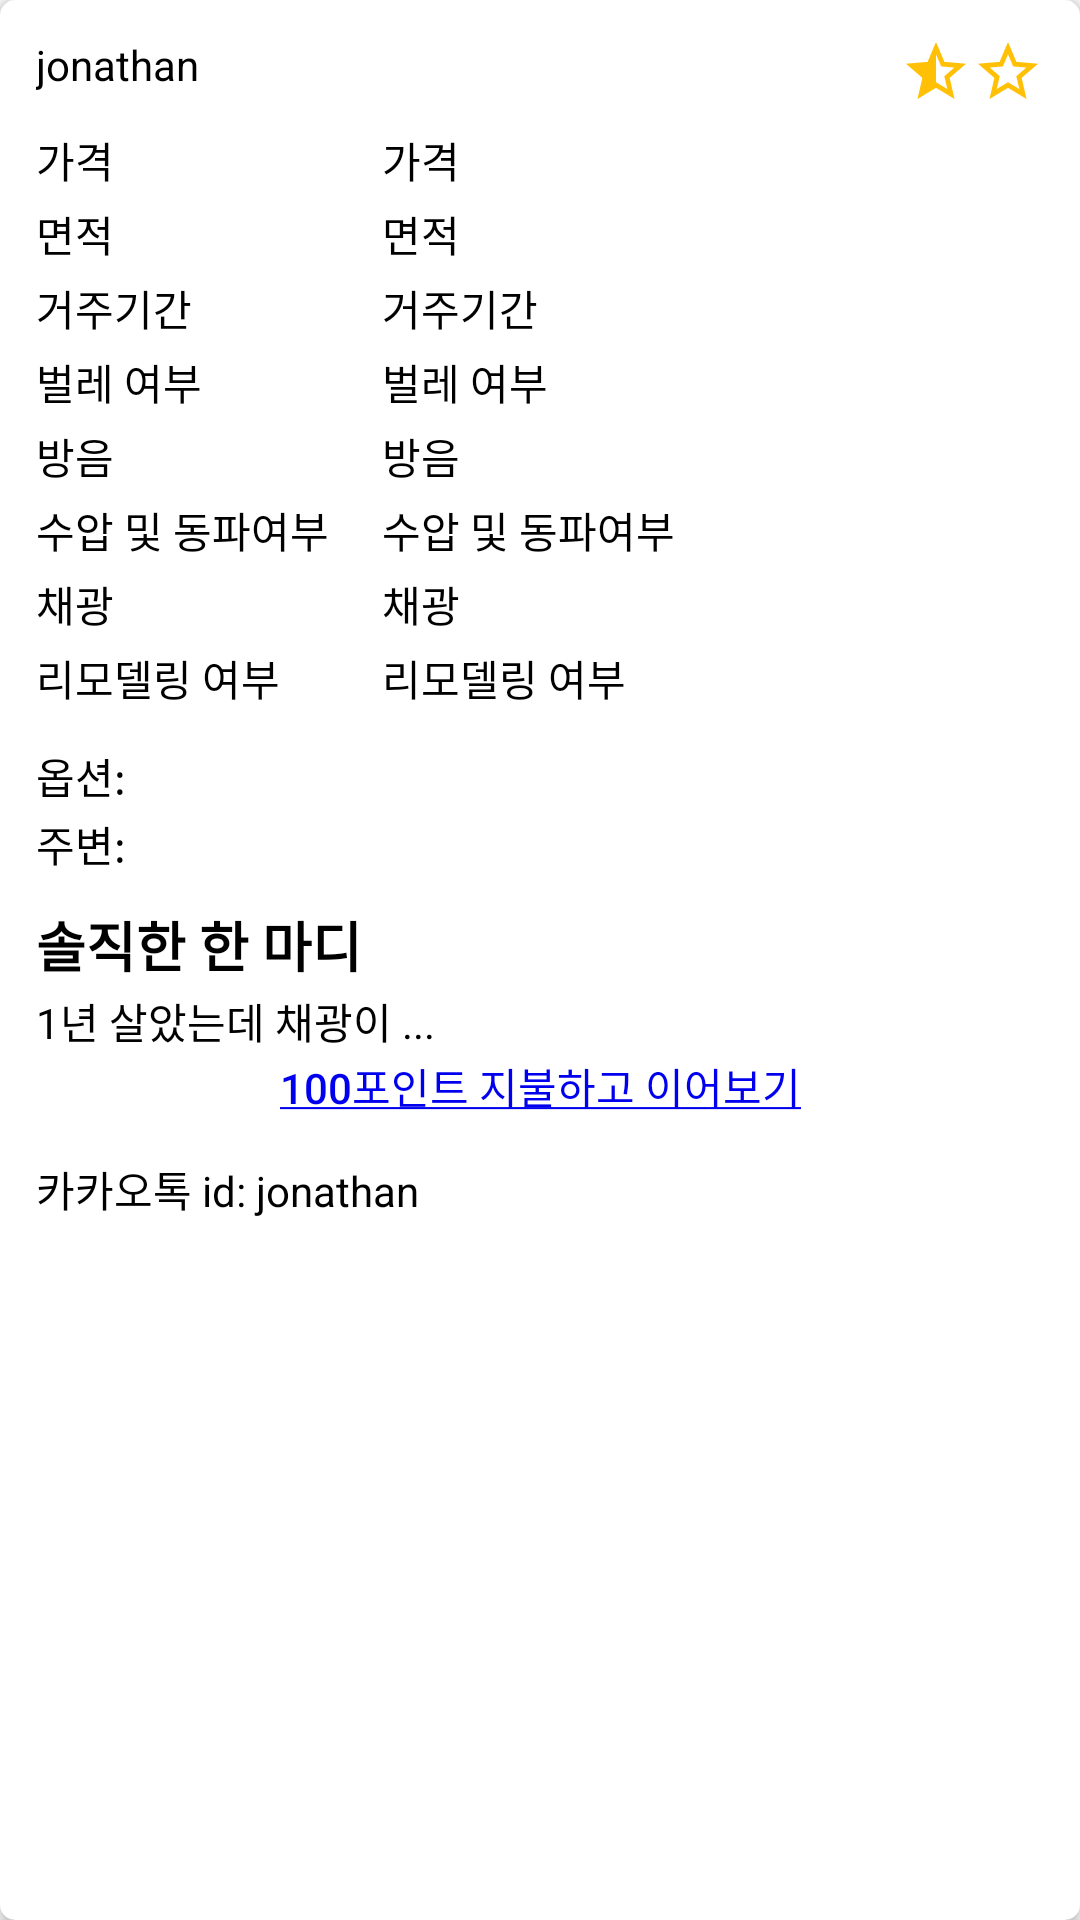

The Android layout XML behind this screen, and the referenced resources:
<!-- AndroidManifest.xml: application theme MyTheme -->
<!-- res/layout/fragment_user_review.xml -->
<?xml version="1.0" encoding="utf-8"?>
<androidx.cardview.widget.CardView xmlns:android="http://schemas.android.com/apk/res/android"
    xmlns:app="http://schemas.android.com/apk/res-auto"
    android:layout_width="match_parent"
    android:layout_height="wrap_content"
    app:cardCornerRadius="@dimen/card_radius"
    app:cardElevation="@dimen/card_elevation">
    <androidx.constraintlayout.widget.ConstraintLayout
        android:layout_width="match_parent"
        android:layout_height="match_parent"
        android:layout_margin="@dimen/card_interior_margin">
        <TextView
            app:layout_constraintTop_toTopOf="parent"
            app:layout_constraintStart_toStartOf="parent"
            android:id="@+id/tv_reviewer_id"
            android:layout_width="wrap_content"
            android:layout_height="wrap_content"
            android:layout_margin="@dimen/text_margin"
            android:text="jonathan"/>
        <FrameLayout
            android:layout_width="wrap_content"
            android:layout_height="wrap_content"
            app:layout_constraintTop_toTopOf="parent"
            app:layout_constraintEnd_toEndOf="parent">
            <include
                layout="@layout/item_stars"/>
        </FrameLayout>
        <androidx.recyclerview.widget.RecyclerView
            android:id="@+id/rv_review_detail_photos"
            android:layout_width="match_parent"
            android:layout_height="wrap_content"
            android:layout_marginTop="@dimen/section_margin"
            app:layout_constraintTop_toBottomOf="@id/tv_reviewer_id"/>
        <LinearLayout
            android:id="@+id/ll_card_user_review_left"
            android:layout_width="wrap_content"
            android:layout_height="wrap_content"
            app:layout_constraintStart_toStartOf="parent"
            app:layout_constraintTop_toBottomOf="@id/rv_review_detail_photos"
            android:orientation="vertical">
            <TextView
                android:layout_width="match_parent"
                android:layout_height="wrap_content"
                android:layout_margin="@dimen/text_margin"
                android:text="@string/price"/>
            <TextView
                android:layout_width="match_parent"
                android:layout_height="wrap_content"
                android:layout_margin="@dimen/text_margin"
                android:text="@string/room_area"/>
            <TextView
                android:layout_width="match_parent"
                android:layout_height="wrap_content"
                android:layout_margin="@dimen/text_margin"
                android:text="@string/residential_period"/>
            <TextView
                android:layout_width="match_parent"
                android:layout_height="wrap_content"
                android:layout_margin="@dimen/text_margin"
                android:text="@string/insect"/>
            <TextView
                android:layout_width="match_parent"
                android:layout_height="wrap_content"
                android:layout_margin="@dimen/text_margin"
                android:text="@string/soundproof"/>
            <TextView
                android:layout_width="match_parent"
                android:layout_height="wrap_content"
                android:layout_margin="@dimen/text_margin"
                android:text="@string/water_pressure_freeze"/>
            <TextView
                android:layout_width="match_parent"
                android:layout_height="wrap_content"
                android:layout_margin="@dimen/text_margin"
                android:text="@string/sunlight"/>
            <TextView
                android:layout_width="match_parent"
                android:layout_height="wrap_content"
                android:layout_margin="@dimen/text_margin"
                android:text="@string/remodeled"/>
        </LinearLayout>
        <LinearLayout
            android:id="@+id/ll_card_user_review_right"
            android:layout_width="wrap_content"
            android:layout_height="wrap_content"
            android:orientation="vertical"
            app:layout_constraintStart_toEndOf="@id/ll_card_user_review_left"
            app:layout_constraintEnd_toEndOf="parent"
            app:layout_constraintTop_toTopOf="@id/ll_card_user_review_left"
            app:layout_constraintHorizontal_bias="0.1">

            <TextView
                android:id="@+id/tv_price"
                android:layout_width="match_parent"
                android:layout_height="wrap_content"
                android:layout_margin="@dimen/text_margin"
                android:text="@string/price"/>
            <TextView
                android:id="@+id/tv_room_area"
                android:layout_width="match_parent"
                android:layout_height="wrap_content"
                android:layout_margin="@dimen/text_margin"
                android:text="@string/room_area"/>
            <TextView
                android:id="@+id/tv_residential_period"
                android:layout_width="match_parent"
                android:layout_height="wrap_content"
                android:layout_margin="@dimen/text_margin"
                android:text="@string/residential_period"/>
            <TextView
                android:id="@+id/tv_insects"
                android:layout_width="match_parent"
                android:layout_height="wrap_content"
                android:layout_margin="@dimen/text_margin"
                android:text="@string/insect"/>
            <TextView
                android:id="@+id/tv_soundproof"
                android:layout_width="match_parent"
                android:layout_height="wrap_content"
                android:layout_margin="@dimen/text_margin"
                android:text="@string/soundproof"/>
            <TextView
                android:id="@+id/water_pressure_freeze"
                android:layout_width="match_parent"
                android:layout_height="wrap_content"
                android:layout_margin="@dimen/text_margin"
                android:text="@string/water_pressure_freeze"/>
            <TextView
                android:id="@+id/sunlight"
                android:layout_width="match_parent"
                android:layout_height="wrap_content"
                android:layout_margin="@dimen/text_margin"
                android:text="@string/sunlight"/>
            <TextView
                android:id="@+id/remodeling"
                android:layout_width="match_parent"
                android:layout_height="wrap_content"
                android:layout_margin="@dimen/text_margin"
                android:text="@string/remodeled"/>
        </LinearLayout>

        <TextView
            android:id="@+id/tv_option"
            app:layout_constraintTop_toBottomOf="@id/ll_card_user_review_left"
            android:layout_width="match_parent"
            android:layout_height="wrap_content"
            android:layout_marginStart="@dimen/text_margin"
            android:layout_marginLeft="@dimen/text_margin"
            android:layout_marginTop="@dimen/section_margin"
            android:text="옵션: "/>
        <TextView
            android:id="@+id/tv_surroundings"
            app:layout_constraintTop_toBottomOf="@id/tv_option"
            android:layout_width="match_parent"
            android:layout_height="wrap_content"
            android:layout_margin="@dimen/text_margin"
            android:text="주변:  "/>

        <TextView
            android:id="@+id/tv_written_review"
            app:layout_constraintTop_toBottomOf="@id/tv_surroundings"
            android:layout_width="match_parent"
            android:layout_height="wrap_content"
            android:layout_marginTop="@dimen/section_margin"
            android:layout_marginStart="@dimen/text_margin"
            android:layout_marginLeft="@dimen/text_margin"
            android:text="@string/comment"
            android:textSize="@dimen/text_big"
            android:textStyle="bold" />

        <TextView
            android:id="@+id/tv_written_review_content"
            app:layout_constraintTop_toBottomOf="@id/tv_written_review"
            android:layout_width="match_parent"
            android:layout_height="wrap_content"
            android:layout_margin="@dimen/text_margin"
            android:text="1년 살았는데 채광이 ..."/>

        <Button
            android:id="@+id/btn_pay_and_read_more"
            android:layout_width="wrap_content"
            android:layout_height="wrap_content"
            android:layout_marginTop="@dimen/section_margin"
            app:layout_constraintTop_toBottomOf="@id/tv_written_review"
            app:layout_constraintStart_toStartOf="parent"
            app:layout_constraintEnd_toEndOf="parent"
            android:background="@android:color/transparent"
            android:text="@string/pay_and_read_more"
            android:textColor="@color/hyperLink"/>

        <TextView
            android:id="@+id/tv_contact"
            android:layout_width="wrap_content"
            android:layout_height="wrap_content"
            android:layout_marginStart="@dimen/text_margin"
            android:layout_marginLeft="@dimen/text_margin"
            app:layout_constraintTop_toBottomOf="@id/btn_pay_and_read_more"
            app:layout_constraintStart_toStartOf="parent"
            android:text="카카오톡 id: jonathan"/>
    </androidx.constraintlayout.widget.ConstraintLayout>
</androidx.cardview.widget.CardView>
<!-- res/layout/item_stars.xml (included above) -->
<?xml version="1.0" encoding="utf-8"?>
<LinearLayout xmlns:android="http://schemas.android.com/apk/res/android"
    android:layout_width="wrap_content"
    android:layout_height="wrap_content"
    android:layout_margin="@dimen/text_margin">
    <ImageView
        android:id="@+id/star_1"
        android:layout_width="wrap_content"
        android:layout_height="wrap_content"
        android:src="@drawable/ic_baseline_star_24"/>
    <ImageView
        android:id="@+id/star_2"
        android:layout_width="wrap_content"
        android:layout_height="wrap_content"
        android:src="@drawable/ic_baseline_star_24"/>
    <ImageView
        android:id="@+id/star_3"
        android:layout_width="wrap_content"
        android:layout_height="wrap_content"
        android:src="@drawable/ic_baseline_star_24"/>
    <ImageView
        android:id="@+id/star_4"
        android:layout_width="wrap_content"
        android:layout_height="wrap_content"
        android:src="@drawable/ic_baseline_star_half_24"/>
    <ImageView
        android:id="@+id/star_5"
        android:layout_width="wrap_content"
        android:layout_height="wrap_content"
        android:src="@drawable/ic_baseline_star_border_24"/>
</LinearLayout>
<!-- resources referenced by this layout -->
<resources>
  <color name="hyperLink">#0000EE</color>
  <dimen name="card_elevation">3dp</dimen>
  <dimen name="card_interior_margin">10dp</dimen>
  <dimen name="card_radius">5dp</dimen>
  <dimen name="section_margin">10dp</dimen>
  <dimen name="text_big">18sp</dimen>
  <dimen name="text_margin">2dp</dimen>
  <!-- drawable ic_baseline_star_border_24 (drawable) -->
  <vector android:height="24dp" android:tint="#FFC006"
      android:viewportHeight="24" android:viewportWidth="24"
      android:width="24dp" xmlns:android="http://schemas.android.com/apk/res/android">
      <path android:fillColor="@android:color/white" android:pathData="M22,9.24l-7.19,-0.62L12,2 9.19,8.63 2,9.24l5.46,4.73L5.82,21 12,17.27 18.18,21l-1.63,-7.03L22,9.24zM12,15.4l-3.76,2.27 1,-4.28 -3.32,-2.88 4.38,-0.38L12,6.1l1.71,4.04 4.38,0.38 -3.32,2.88 1,4.28L12,15.4z"/>
  </vector>
  <!-- drawable ic_baseline_star_half_24 (drawable) -->
  <vector android:height="24dp" android:tint="#FFC006"
      android:viewportHeight="24" android:viewportWidth="24"
      android:width="24dp" xmlns:android="http://schemas.android.com/apk/res/android">
      <path android:fillColor="@android:color/white" android:pathData="M22,9.24l-7.19,-0.62L12,2L9.19,8.63L2,9.24l5.46,4.73L5.82,21L12,17.27L18.18,21l-1.63,-7.03L22,9.24zM12,15.4V6.1l1.71,4.04l4.38,0.38l-3.32,2.88l1,4.28L12,15.4z"/>
  </vector>
  <string name="comment">솔직한 한 마디</string>
  <string name="insect">벌레 여부</string>
  <string name="pay_and_read_more"><u>100포인트 지불하고 이어보기</u></string>
  <string name="price">가격</string>
  <string name="remodeled">리모델링 여부</string>
  <string name="residential_period">거주기간</string>
  <string name="room_area">면적</string>
  <string name="soundproof">방음</string>
  <string name="sunlight">채광</string>
  <string name="water_pressure_freeze">수압 및 동파여부</string>
  <style name="MyTheme" parent="Theme.AppCompat.Light.NoActionBar">
          <item name="android:textViewStyle">@style/NetmarbleLightTextViewStyle</item>
          <item name="android:textColor">@color/black</item>
      </style>
  <style name="NetmarbleLightTextViewStyle" parent="Widget.AppCompat.TextView">
          <item name="fontFamily">@font/netmarblel</item>
      </style>
  <color name="black">#000000</color>
</resources>
